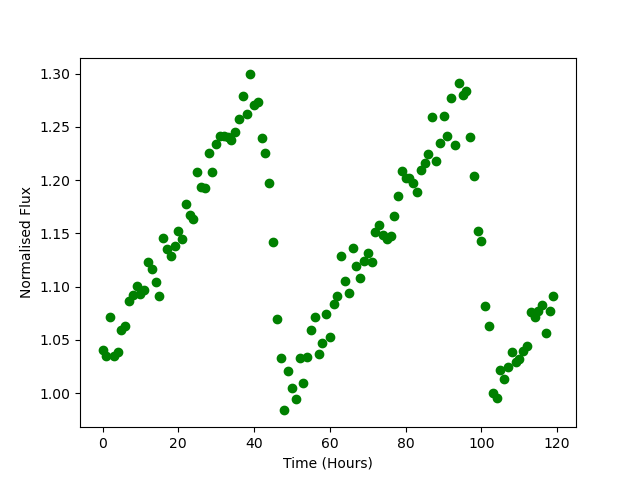

Data behind this chart, as committed beside it:
Time, Flux
0.0, 1.041
1.0, 1.035
2.0, 1.071
3.0, 1.035
4.0, 1.039
5.0, 1.06
6.0, 1.063
7.0, 1.086
8.0, 1.093
9.0, 1.101
10.0, 1.093
11.0, 1.097
12.0, 1.123
13.0, 1.116
14.0, 1.105
15.0, 1.091
16.0, 1.145
17.0, 1.136
18.0, 1.129
19.0, 1.138
20.0, 1.152
21.0, 1.145
22.0, 1.178
23.0, 1.167
24.0, 1.163
25.0, 1.208
26.0, 1.194
27.0, 1.193
28.0, 1.225
29.0, 1.208
30.0, 1.234
31.0, 1.242
32.0, 1.242
33.0, 1.24
34.0, 1.238
35.0, 1.245
36.0, 1.257
37.0, 1.279
38.0, 1.262
39.0, 1.299
40.0, 1.27
41.0, 1.273
42.0, 1.24
43.0, 1.226
44.0, 1.198
45.0, 1.142
46.0, 1.069
47.0, 1.033
48.0, 0.9839
49.0, 1.021
50.0, 1.005
51.0, 0.9942
52.0, 1.033
53.0, 1.01
54.0, 1.034
55.0, 1.059
56.0, 1.072
57.0, 1.037
58.0, 1.047
59.0, 1.074
... 60 more rows
